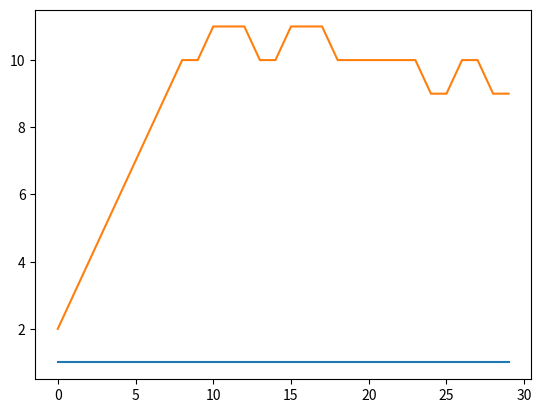

Write Python code to recreate this figure.
import numpy as np
import numpy.random as npr
import matplotlib.pyplot as plt
class World:
    predCounter = []
    preyCounter = []
    population = None
    addQueue = None
    t = 0
    def __init__(self):
        World.population = {}
        World.addQueue = {}
    def step(self):
        World.addQueue.clear()
        World.t += 1
        for key in World.population:
            for ani in World.population[key]:
                ani.step()
        #cull the old
        for key in World.population:
            if key in World.addQueue:
                World.population[key].extend(World.addQueue[key])
            for ani in World.population[key]:
                if not ani.alive:
                    World.population[key].remove(ani)
        self.predCounter.append(len(self.population["Predator"]))
        self.preyCounter.append(len(self.population["Prey"]))
    @staticmethod
    def getPrey():
        return World.population['Prey']
    @staticmethod
    def Spawn(animal):
        if animal.name not in World.addQueue:
            World.addQueue[animal.name] = []
        World.addQueue[animal.name].append(animal)


class Animal:
    name = "Animal"
    alive = True
    mExpect = 0
    stdExpect = 0
    lifeExpect = 0 # Mean age of death #std dev is 1.5 steps?
    age = 0

    def __init__(self,meanExpectancey,stdExpectancy,name):
        self.lifeExpect = np.floor(npr.normal(meanExpectancey,stdExpectancy))
        self.name = name
        self.mExpect = meanExpectancey
        self.stdExpect = stdExpectancy

    def step(self):
        self.age+= 1
        if self.age > self.lifeExpect:
            self.kill()
        return

    def kill(self):
        self.alive = False


class Predator(Animal):
    expectedKill = 0
    killDev = 0
    expectedGrowFromKill=0
    growFromKillDev =0

    def __init__(self,killExpect,killDev,expectedGrowFromKill,growFromKillDev,mExpect,stdExpect,name):
        Animal.__init__(self,mExpect,stdExpect,self.name)
        self.expectedKill = killExpect
        self.name = name
        self.killDev = killDev
        self.expectedGrowFromKill = expectedGrowFromKill
        self.growFromKillDev = growFromKillDev

    def step(self):
        self.eat(World.getPrey())#get the prey
        Animal.step(self)

    def eat(self,prey):
        for meal in range(int(npr.normal(self.expectedKill,self.killDev))):
            if meal >= len(prey):
                break
            if not prey[meal].alive:
                continue
            prey[meal].kill()
            for baby in range(int(npr.normal(self.expectedGrowFromKill,self.growFromKillDev))):
                World.Spawn(Predator(self.expectedKill,self.killDev,self.expectedGrowFromKill,self.growFromKillDev,self.mExpect,self.stdExpect,self.name))
                #Spawn Baby next step


class Prey(Animal):
    expectGrow = 0 #mean number of babies each step
    growDev = 0

    def __init__(self,expectGrow,growDev,mExpect,stdExpect,name):
        Animal.__init__(self,mExpect,stdExpect,name)
        self.expectGrow = expectGrow
        self.growDev = growDev

    def step(self):
        self.rollGrow()
        Animal.step(self)

    def rollGrow(self):
        for baby in range(int(npr.normal(self.expectGrow,self.growDev))):
            World.Spawn(Prey(self.expectGrow,self.growDev,self.mExpect,self.stdExpect,self.name))


world = World()
world.population['Predator'] = [Predator(3,0.2,1.5,0.2,10,1,"Predator")]
world.population['Prey'] = [Prey(1.5,0.2,20,1,"Prey")]
for i in range(30):
    world.step()

plt.plot(np.arange(0,30,1),world.preyCounter)
plt.plot(np.arange(0,30,1),world.predCounter)
